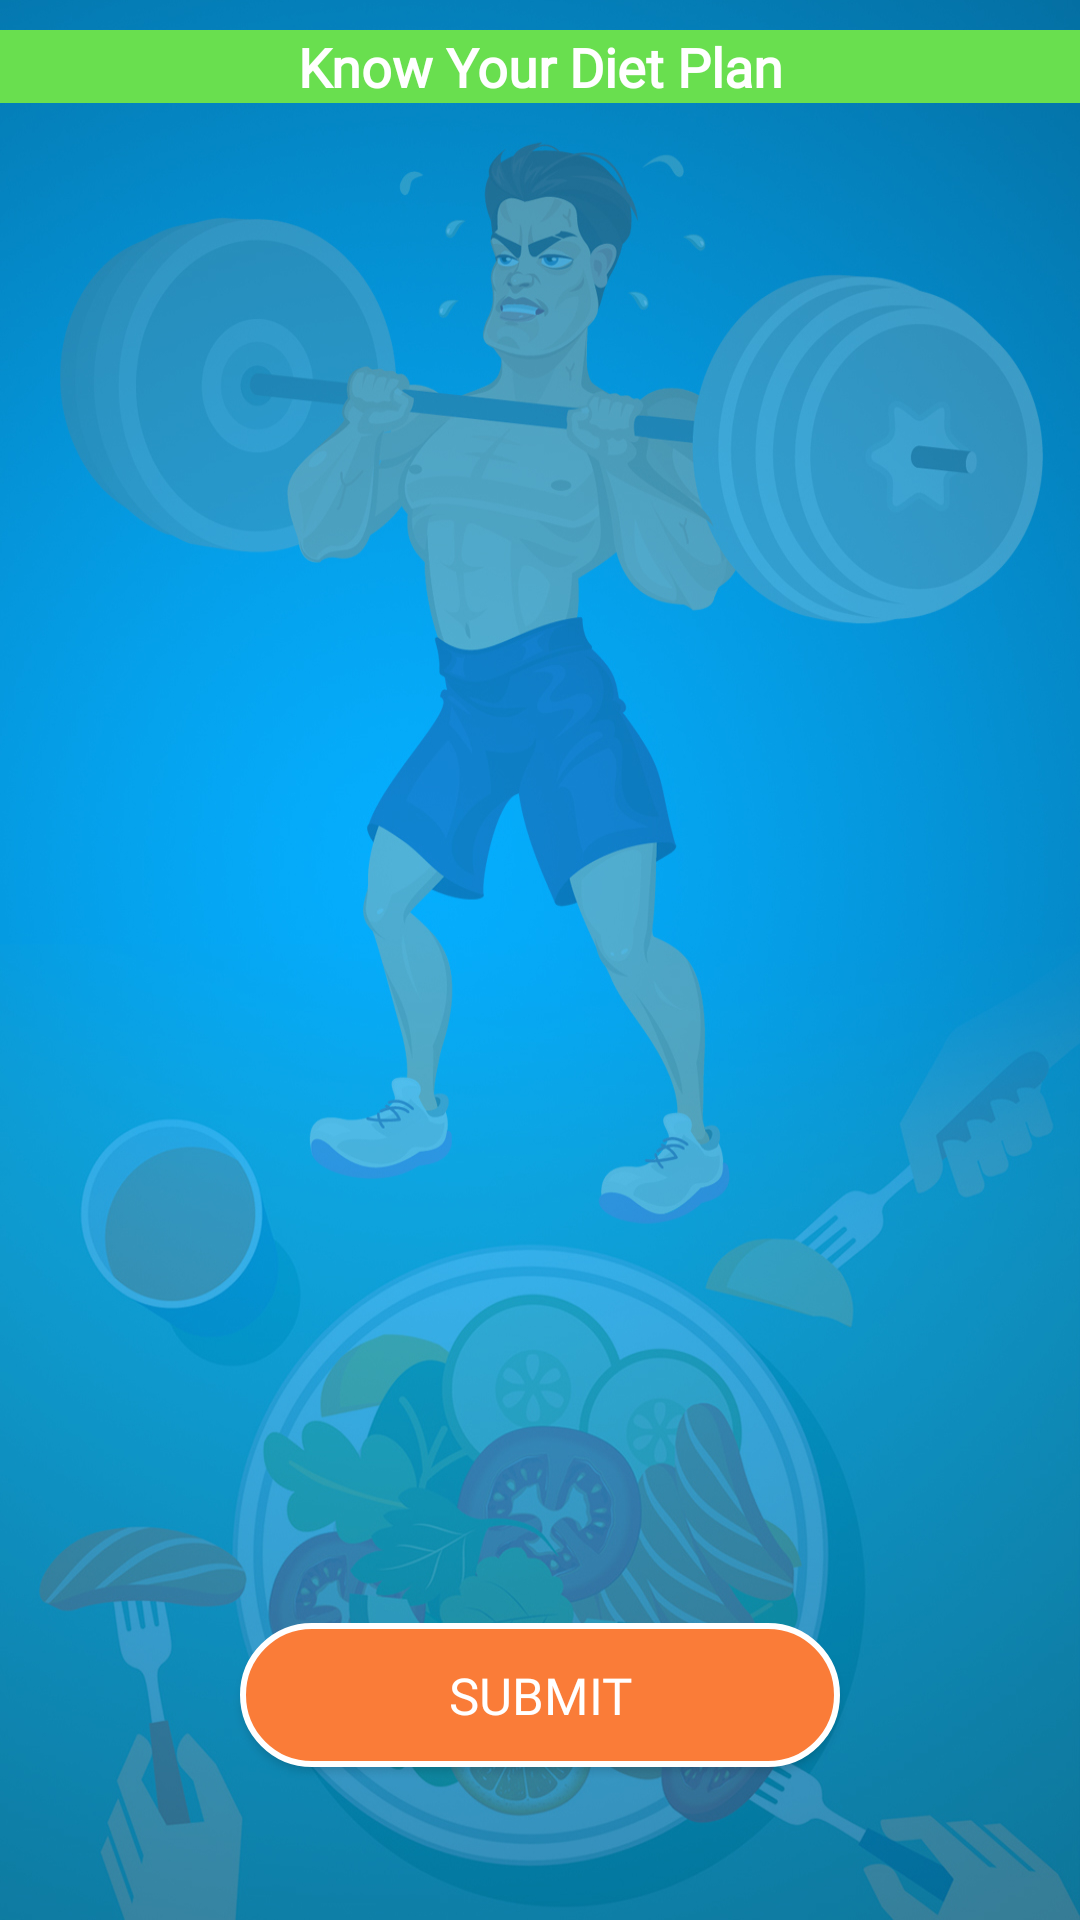

Reconstruct the res/layout file that produces this screen, plus the resources it refers to.
<!-- AndroidManifest.xml: application theme AppTheme -->
<!-- res/layout/activity_main_diet_plan.xml -->
<?xml version="1.0" encoding="utf-8"?>
<LinearLayout xmlns:android="http://schemas.android.com/apk/res/android"
    xmlns:app="http://schemas.android.com/apk/res-auto"
    android:layout_width="match_parent"
    android:layout_height="match_parent"
    android:background="@drawable/fitness_background"
    android:focusable="false"
    android:focusableInTouchMode="false"
    android:orientation="vertical">


    <TextView
        android:layout_width="match_parent"
        android:layout_height="wrap_content"
        android:layout_marginTop="10dp"
        android:layout_marginBottom="20dp"
        android:background="@color/green"
        android:fontFamily="@font/poppins_regular"
        android:gravity="center"
        android:text="Know Your Diet Plan"
        android:textColor="@color/colorWhite"
        android:textSize="18dp"
        android:textStyle="bold" />

    <LinearLayout
        android:layout_width="match_parent"
        android:layout_height="match_parent"
        android:layout_gravity="right"
        android:layout_marginTop="5dp"
        android:orientation="vertical"
        android:weightSum="2">

        <android.support.v7.widget.RecyclerView
            android:id="@+id/recylerViewMealType"
            android:layout_width="match_parent"
            android:layout_height="0dp"
            android:layout_weight="1.8"
            android:layout_marginTop="5dp"/>

        <Button
            android:id="@+id/btnSubmit"
            android:layout_width="200dp"
            android:layout_height="wrap_content"
            android:layout_gravity="center"
            android:layout_marginTop="20dp"
            android:background="@drawable/rounded_yellow_background"
            android:focusable="false"
            android:focusableInTouchMode="false"
            android:fontFamily="@font/poppins_regular"
            android:text="SUBMIT"
            android:textColor="@color/colorWhite"
            android:textSize="17dp" />

    </LinearLayout>




</LinearLayout>
<!-- resources referenced by this layout -->
<resources>
  <color name="colorWhite">#FFFFFF</color>
  <color name="green">#69DF4F</color>
  <!-- drawable fitness_background: jpg bitmap (drawable, 552443 bytes) -->
  <!-- drawable rounded_yellow_background (drawable) -->
  <?xml version="1.0" encoding="utf-8"?>
  <shape xmlns:android="http://schemas.android.com/apk/res/android"
      android:shape="rectangle" android:padding="10dp">
      <solid android:color="#FA7C38"/>
      <corners
          android:bottomRightRadius="25dp"
          android:bottomLeftRadius="25dp"
          android:topLeftRadius="25dp"
          android:topRightRadius="25dp"/>
  
      <stroke
          android:width="2dip"
          android:color="@color/colorWhite" />
  </shape>
  <style name="AppTheme" parent="Theme.AppCompat.Light.DarkActionBar">
          
          <item name="colorPrimary">@color/colorPrimary</item>
          <item name="colorPrimaryDark">@color/colorPrimaryDark</item>
          <item name="colorAccent">@color/colorAccent</item>
      </style>
  <color name="colorPrimary">#03A9F4</color>
  <color name="colorPrimaryDark">#00574B</color>
  <color name="colorAccent">#D81B60</color>
</resources>
